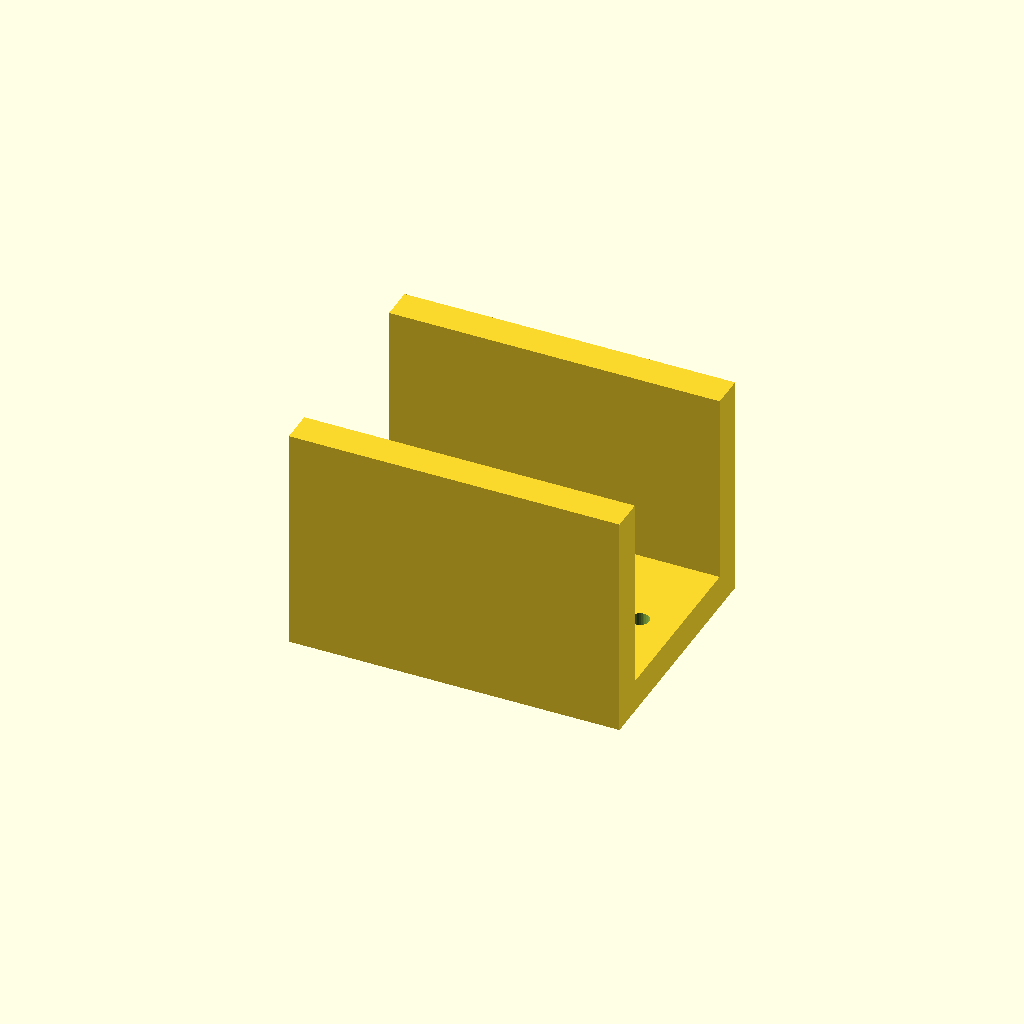
Cell 1: the model at its default parameters.
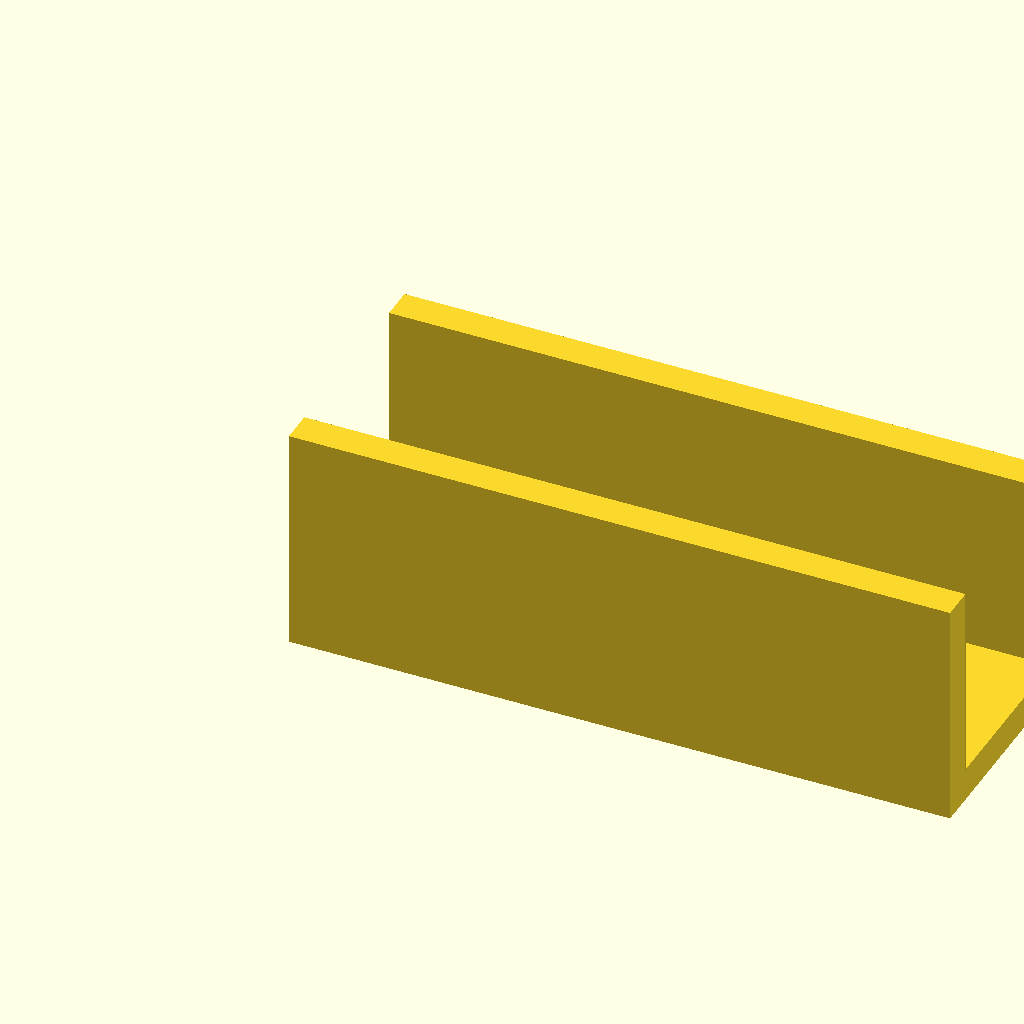
Cell 2: length = 160 (everything else at default).
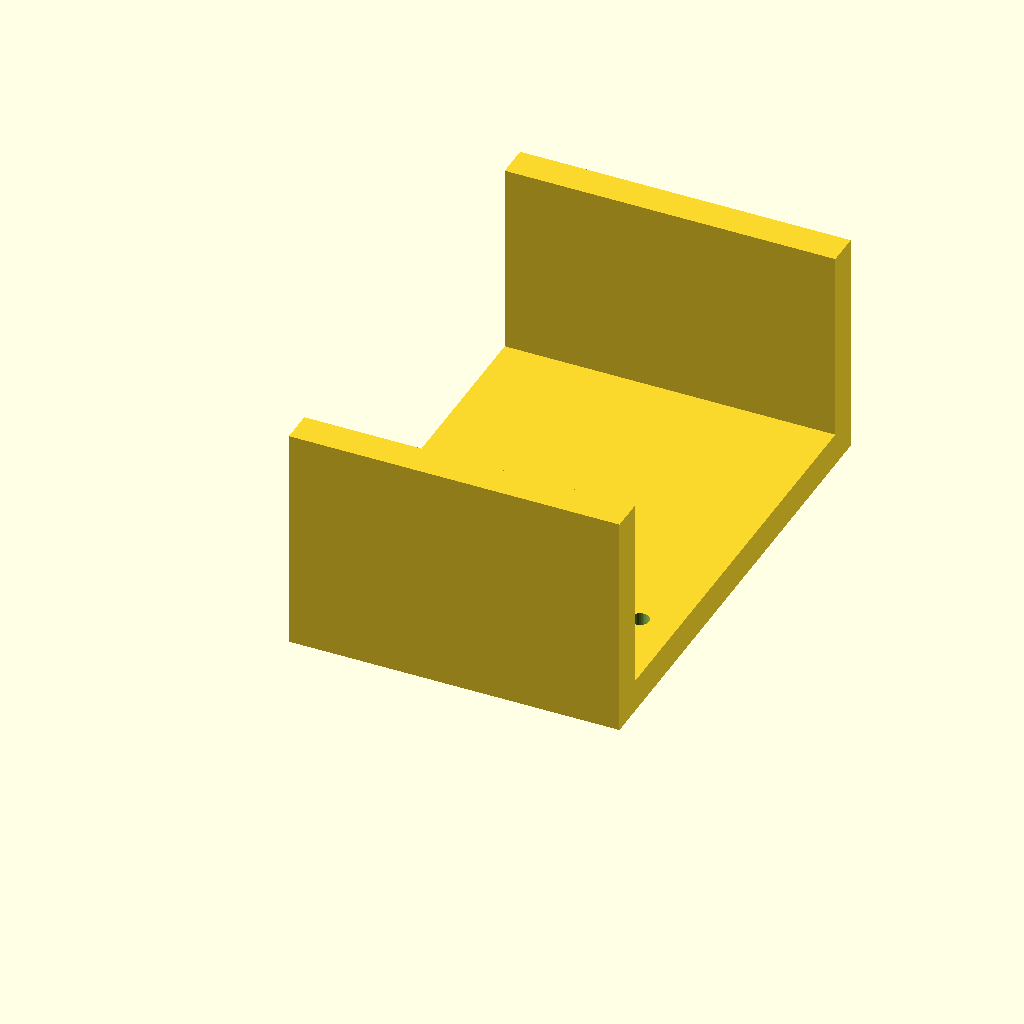
Cell 3: width = 120 (everything else at default).
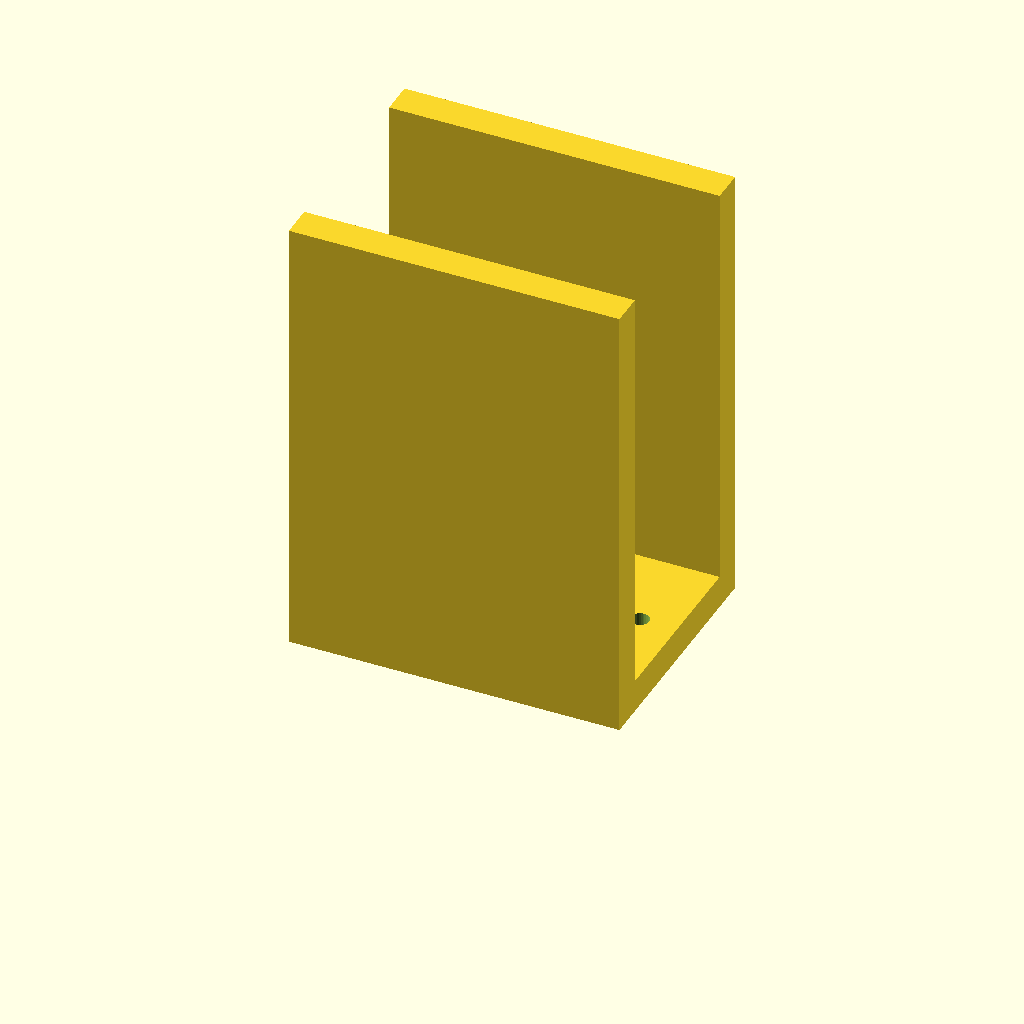
Cell 4: height = 110 (everything else at default).
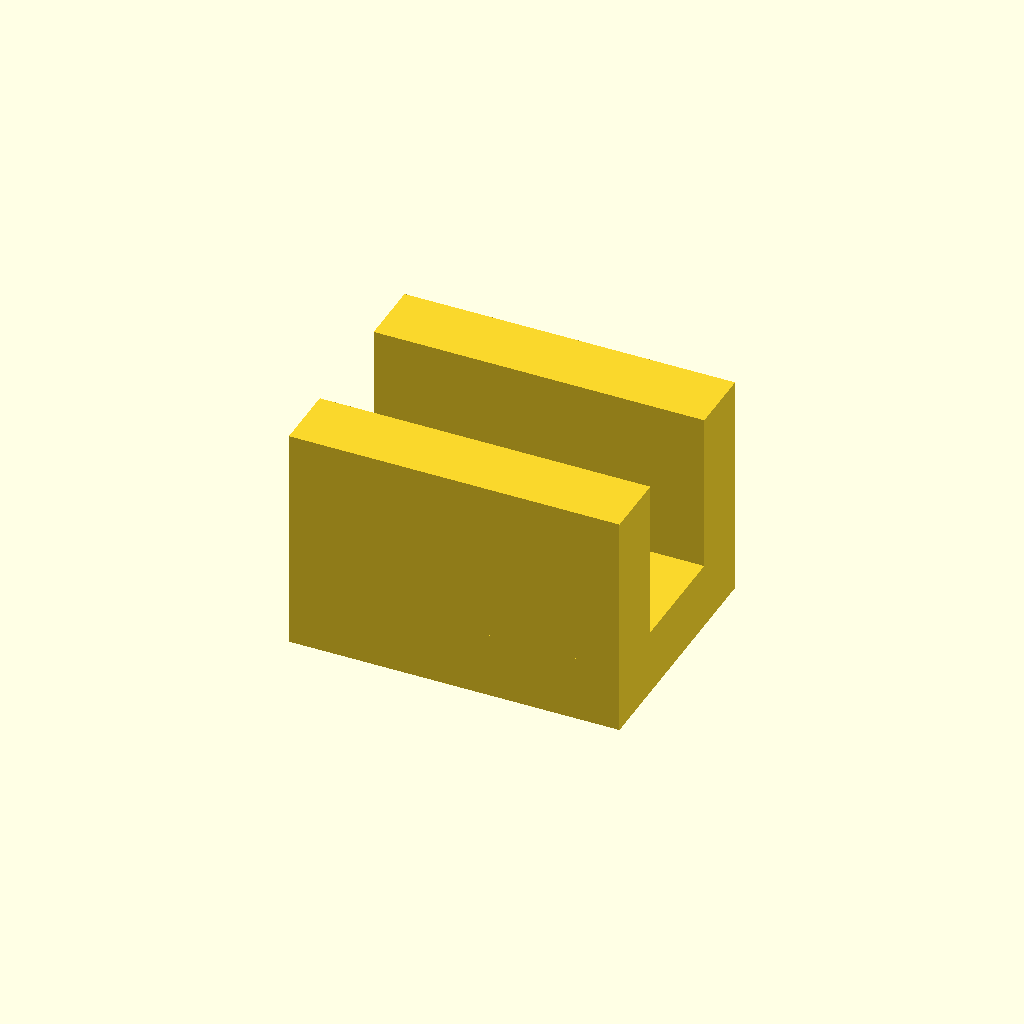
Cell 5 — thick set to 16, the other parameters unchanged.
One fixed orthographic camera (rotation 55°, 0°, 25°; colour scheme Cornfield) for every cell.
The OpenSCAD source (optional_data/data/gen2/ubrackets/part_0054.scad):
$fn = 32;

// ----------------------------------------------------------------------
// U-bracket: 80 x 60 x 55 mm
// ----------------------------------------------------------------------

// --- parameters (mm) ---
length = 80;              // outer length, X
width = 60;               // outer width, Y
height = 55;              // upright height, Z
thick = 8;                // wall thickness
hole_d = 4.5;             // clearance for M4

module hole_z(px, py) {
  translate([px, py, -2.5]) cylinder(h = thick + 5, d = hole_d);
}
module hole_y_pz(pz) {
  /* through both uprights along Y */
  translate([0, -2.5, pz]) rotate([-90, 0, 0]) cylinder(h = width + 5, d = hole_d);
}

module base() {
  cube([length, width, thick]);
}

module uprights() {
  cube([length, thick, height]);
  translate([0, width - thick, 0]) cube([length, thick, height]);
}

difference() {
  union() {
    base();
    uprights();
  }
  hole_z(9, 30);
  hole_z(71, 30);
}
Parameter table extracted from the source (name, type, default, range or options):
length: number, default 80
width: number, default 60
height: number, default 55
thick: number, default 8
hole_d: number, default 4.5
